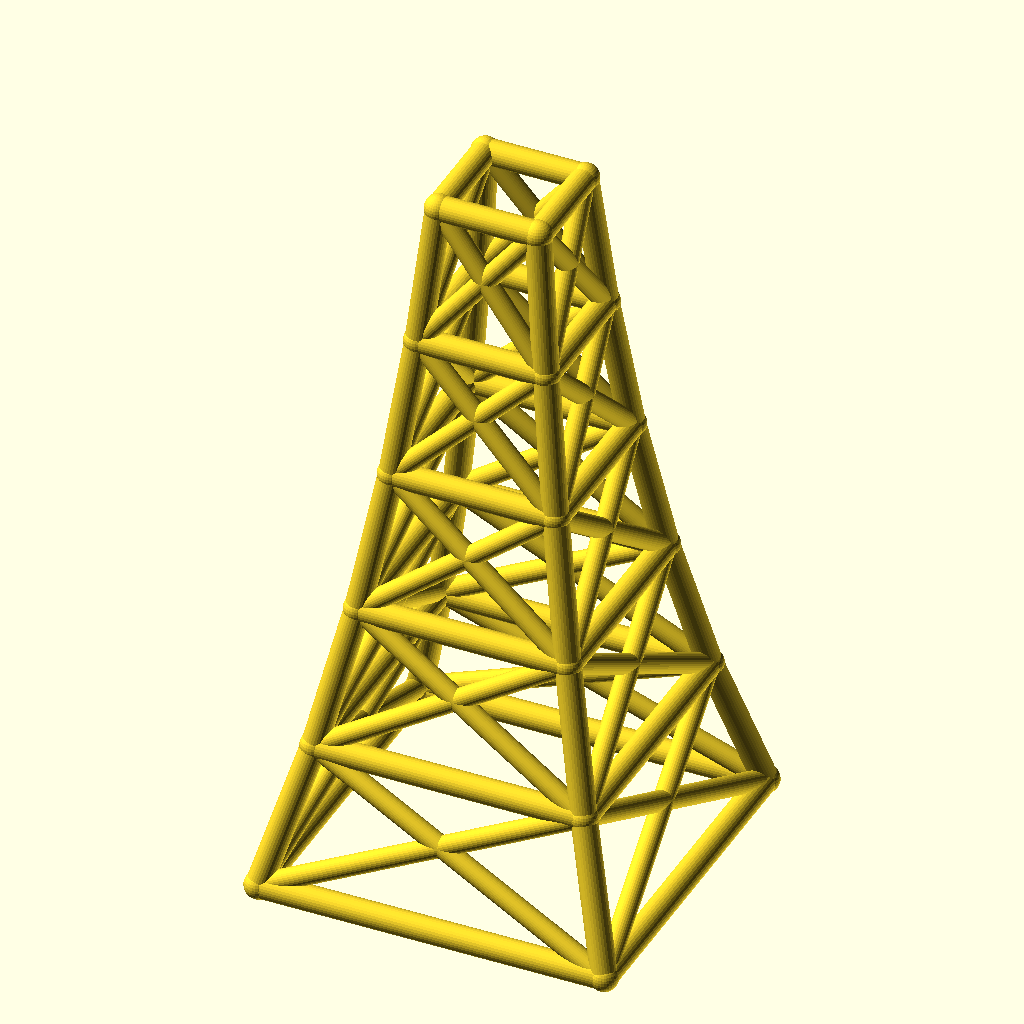
Cell 1 — every parameter at its default value.
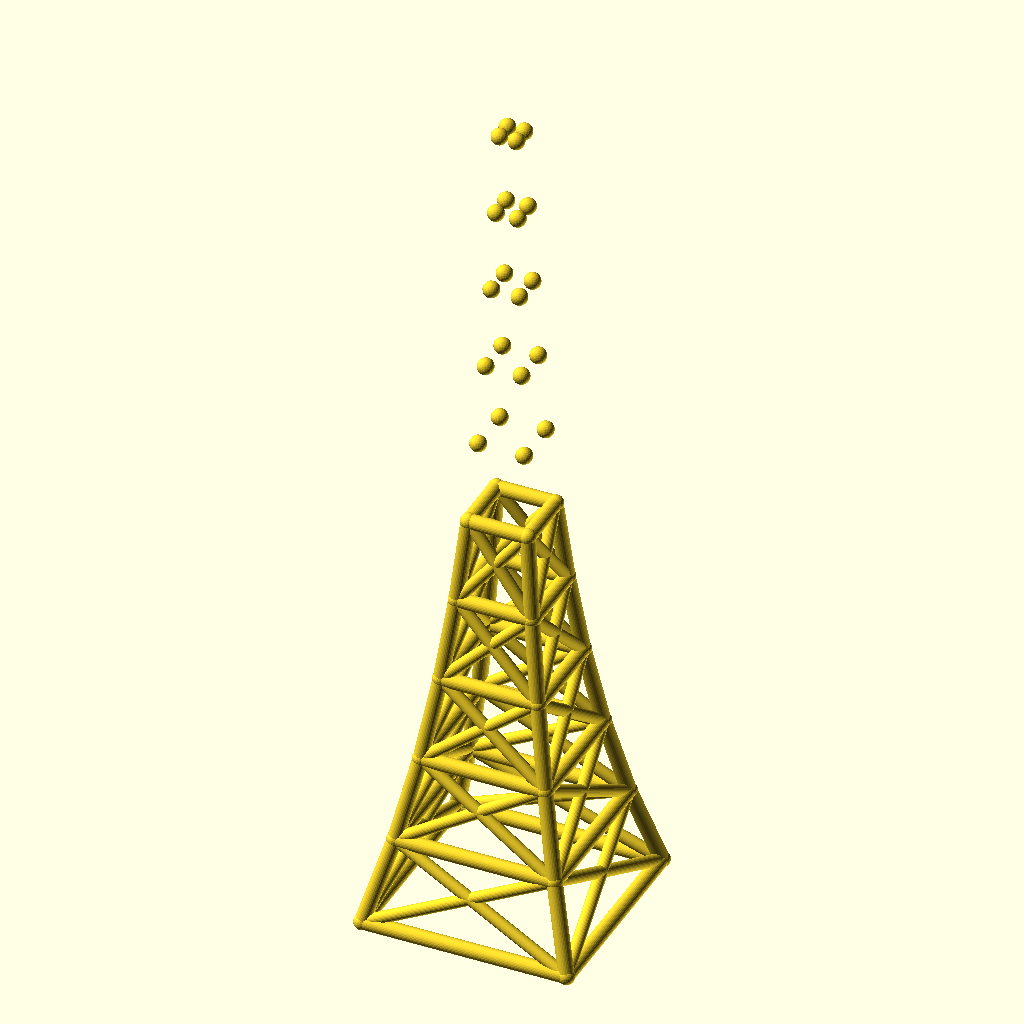
Cell 2: the same model with levels = 10.
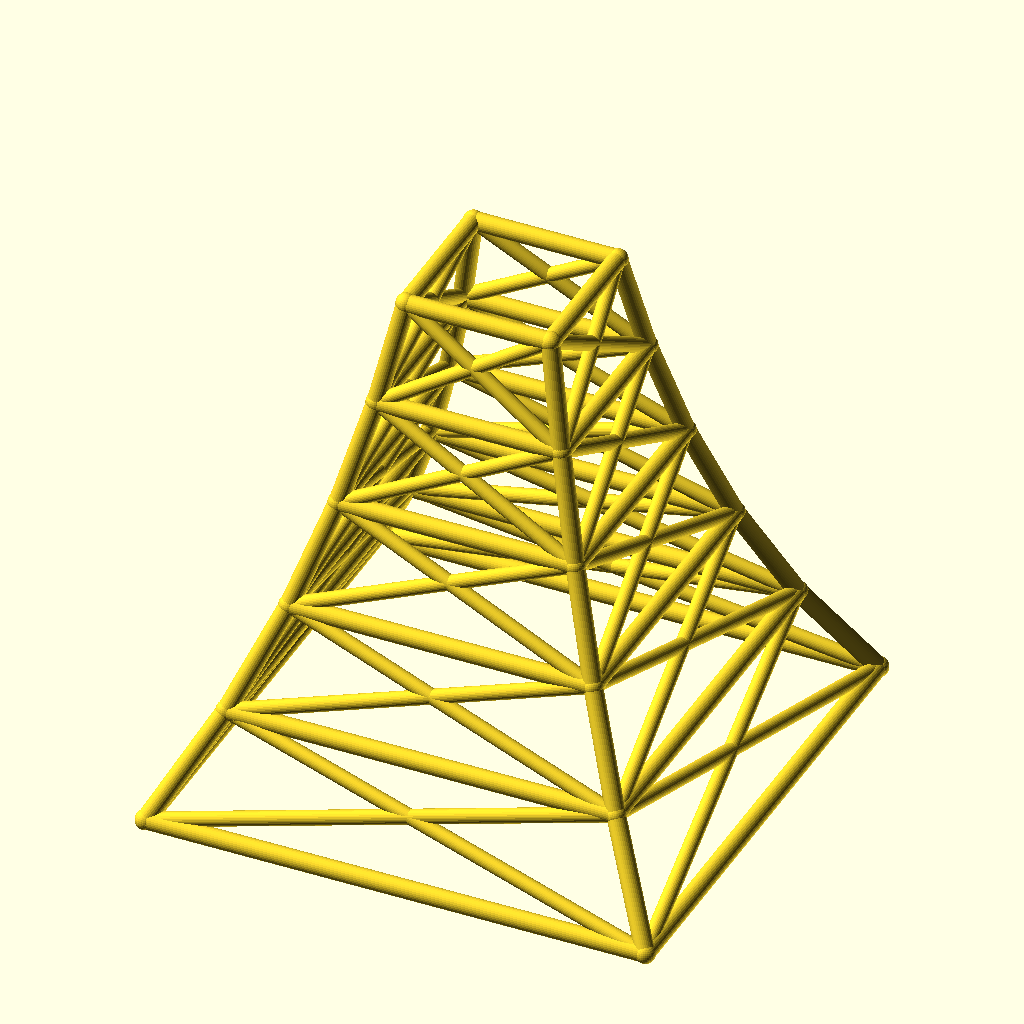
Cell 3: base_w = 220 (everything else at default).
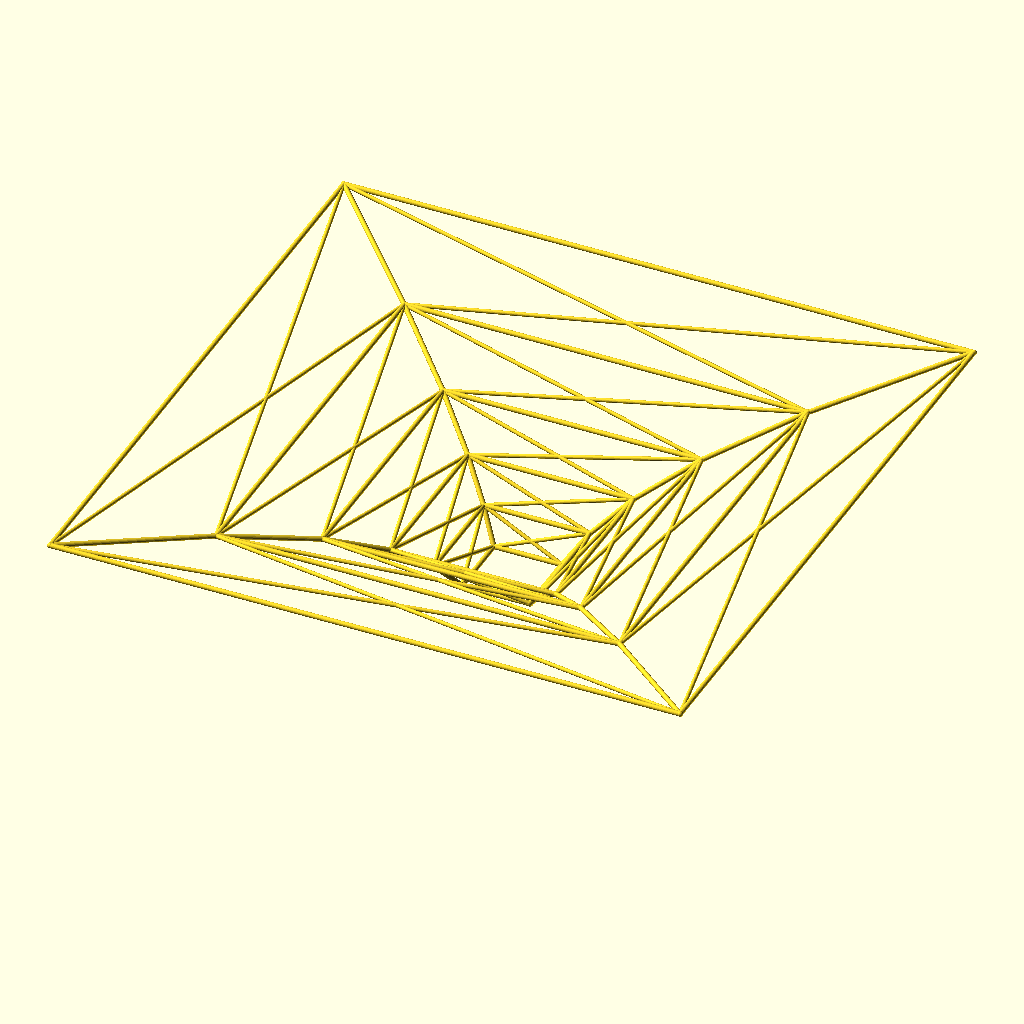
Cell 4 — taper set to 1.56, the other parameters unchanged.
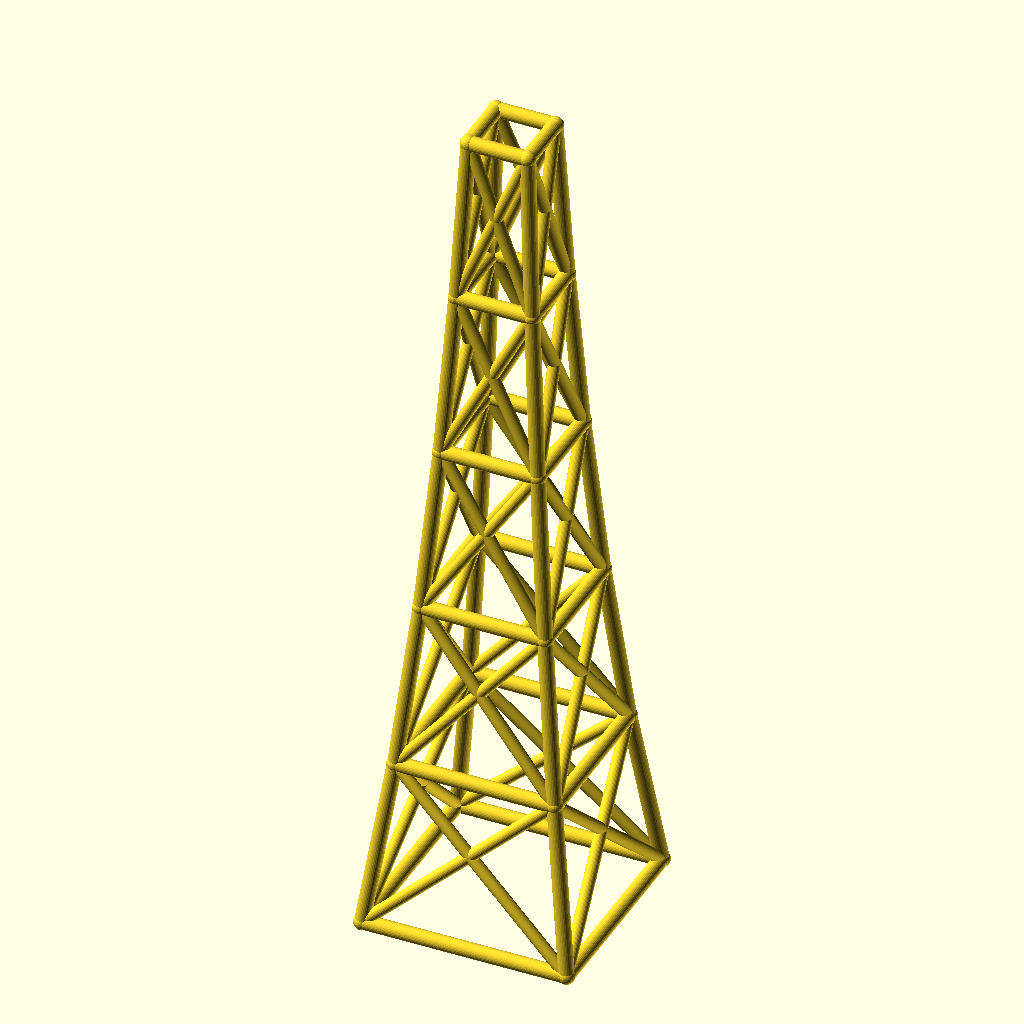
Cell 5: level_h = 90 (everything else at default).
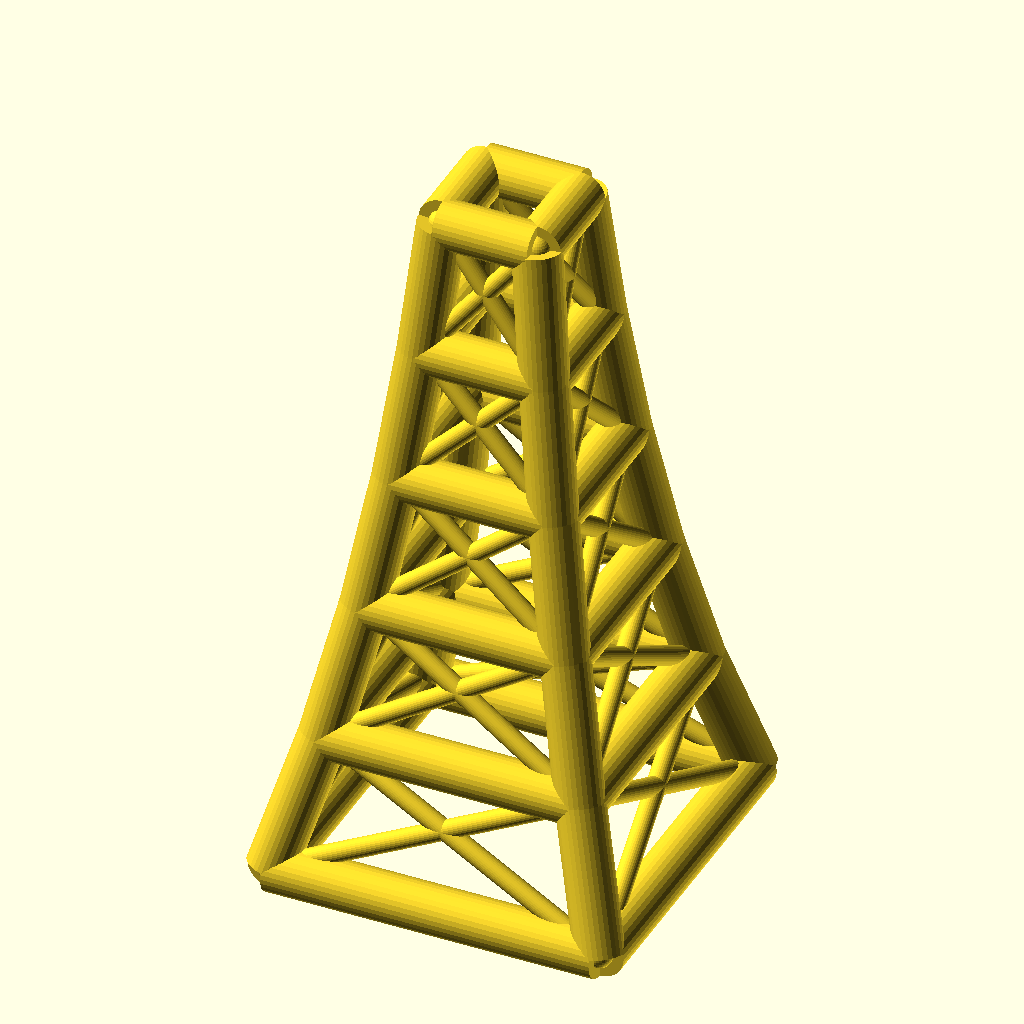
Cell 6: the same model with leg_r = 8.
All cells are drawn from the same view direction (rotation 55°, 0°, 25°, orthographic, colour scheme Cornfield), but the view is re-fitted for each cell, so position and scale can differ between cells as well as the parameter.
OpenSCAD source file optional_data/data/wire2/masttowers/scene_0242.scad:
$fn = 32;

// ----------------------------------------------------------------------
// Tapered four-leg tower: 5 levels, base 110 mm, taper 0.78 per level
// ----------------------------------------------------------------------

// --- parameters (mm) ---
levels = 5;               // number of tower levels
base_w = 110;             // bottom ring width (X and Y)
taper = 0.78;             // ring width multiplier per level
level_h = 45;             // height of one level
leg_r = 4;                // leg / ring member radius
brace_r = 3.2;            // diagonal brace radius
joint_r = 4.4;            // joint ball radius

bbox_x = base_w + 2 * joint_r;  // overall X, joints included
bbox_y = base_w + 2 * joint_r;  // overall Y, joints included
bbox_z = levels * level_h + 2 * joint_r;  // overall Z, joints included
leg_d = 2 * leg_r;  // leg / ring stock diameter
brace_d = 2 * brace_r;  // brace stock diameter
joint_d = 2 * joint_r;  // joint ball diameter
top_w = base_w * pow(taper, levels);  // width of the top ring
nodes = [for (lvl = [0 : levels], sx = [-1, 1], sy = [-1, 1]) [sx * base_w * pow(taper, lvl) / 2, sy * base_w * pow(taper, lvl) / 2, lvl * level_h]];

module member(a, b, r) {
  /* round stock from joint a to joint b, ends buried in the joint balls */
  d = b - a;
  length = norm(d);
  translate(a) rotate([0, acos(d[2] / length), atan2(d[1], d[0])])
    cylinder(h = length, r = r);
}

module joint(p, r) {
  /* ball at the joint centre, fatter than every member meeting there */
  translate(p) sphere(r = r);
}

/* members - each call is one graph edge */
member(nodes[0], nodes[4], leg_r);
member(nodes[1], nodes[5], leg_r);
member(nodes[2], nodes[6], leg_r);
member(nodes[3], nodes[7], leg_r);
member(nodes[4], nodes[8], leg_r);
member(nodes[5], nodes[9], leg_r);
member(nodes[6], nodes[10], leg_r);
member(nodes[7], nodes[11], leg_r);
member(nodes[8], nodes[12], leg_r);
member(nodes[9], nodes[13], leg_r);
member(nodes[10], nodes[14], leg_r);
member(nodes[11], nodes[15], leg_r);
member(nodes[12], nodes[16], leg_r);
member(nodes[13], nodes[17], leg_r);
member(nodes[14], nodes[18], leg_r);
member(nodes[15], nodes[19], leg_r);
member(nodes[16], nodes[20], leg_r);
member(nodes[17], nodes[21], leg_r);
member(nodes[18], nodes[22], leg_r);
member(nodes[19], nodes[23], leg_r);
member(nodes[0], nodes[1], leg_r);
member(nodes[2], nodes[3], leg_r);
member(nodes[0], nodes[2], leg_r);
member(nodes[1], nodes[3], leg_r);
member(nodes[4], nodes[5], leg_r);
member(nodes[6], nodes[7], leg_r);
member(nodes[4], nodes[6], leg_r);
member(nodes[5], nodes[7], leg_r);
member(nodes[8], nodes[9], leg_r);
member(nodes[10], nodes[11], leg_r);
member(nodes[8], nodes[10], leg_r);
member(nodes[9], nodes[11], leg_r);
member(nodes[12], nodes[13], leg_r);
member(nodes[14], nodes[15], leg_r);
member(nodes[12], nodes[14], leg_r);
member(nodes[13], nodes[15], leg_r);
member(nodes[16], nodes[17], leg_r);
member(nodes[18], nodes[19], leg_r);
member(nodes[16], nodes[18], leg_r);
member(nodes[17], nodes[19], leg_r);
member(nodes[20], nodes[21], leg_r);
member(nodes[22], nodes[23], leg_r);
member(nodes[20], nodes[22], leg_r);
member(nodes[21], nodes[23], leg_r);
member(nodes[0], nodes[5], brace_r);
member(nodes[1], nodes[4], brace_r);
member(nodes[2], nodes[7], brace_r);
member(nodes[3], nodes[6], brace_r);
member(nodes[0], nodes[6], brace_r);
member(nodes[2], nodes[4], brace_r);
member(nodes[1], nodes[7], brace_r);
member(nodes[3], nodes[5], brace_r);
member(nodes[4], nodes[9], brace_r);
member(nodes[5], nodes[8], brace_r);
member(nodes[6], nodes[11], brace_r);
member(nodes[7], nodes[10], brace_r);
member(nodes[4], nodes[10], brace_r);
member(nodes[6], nodes[8], brace_r);
member(nodes[5], nodes[11], brace_r);
member(nodes[7], nodes[9], brace_r);
member(nodes[8], nodes[13], brace_r);
member(nodes[9], nodes[12], brace_r);
member(nodes[10], nodes[15], brace_r);
member(nodes[11], nodes[14], brace_r);
member(nodes[8], nodes[14], brace_r);
member(nodes[10], nodes[12], brace_r);
member(nodes[9], nodes[15], brace_r);
member(nodes[11], nodes[13], brace_r);
member(nodes[12], nodes[17], brace_r);
member(nodes[13], nodes[16], brace_r);
member(nodes[14], nodes[19], brace_r);
member(nodes[15], nodes[18], brace_r);
member(nodes[12], nodes[18], brace_r);
member(nodes[14], nodes[16], brace_r);
member(nodes[13], nodes[19], brace_r);
member(nodes[15], nodes[17], brace_r);
member(nodes[16], nodes[21], brace_r);
member(nodes[17], nodes[20], brace_r);
member(nodes[18], nodes[23], brace_r);
member(nodes[19], nodes[22], brace_r);
member(nodes[16], nodes[22], brace_r);
member(nodes[18], nodes[20], brace_r);
member(nodes[17], nodes[23], brace_r);
member(nodes[19], nodes[21], brace_r);

/* joint balls */
for (p = nodes) joint(p, joint_r);
Customizer parameters (derived from the source; name, type, default, range or options):
levels: number, default 5
base_w: number, default 110
taper: number, default 0.78
level_h: number, default 45
leg_r: number, default 4
brace_r: number, default 3.2
joint_r: number, default 4.4
